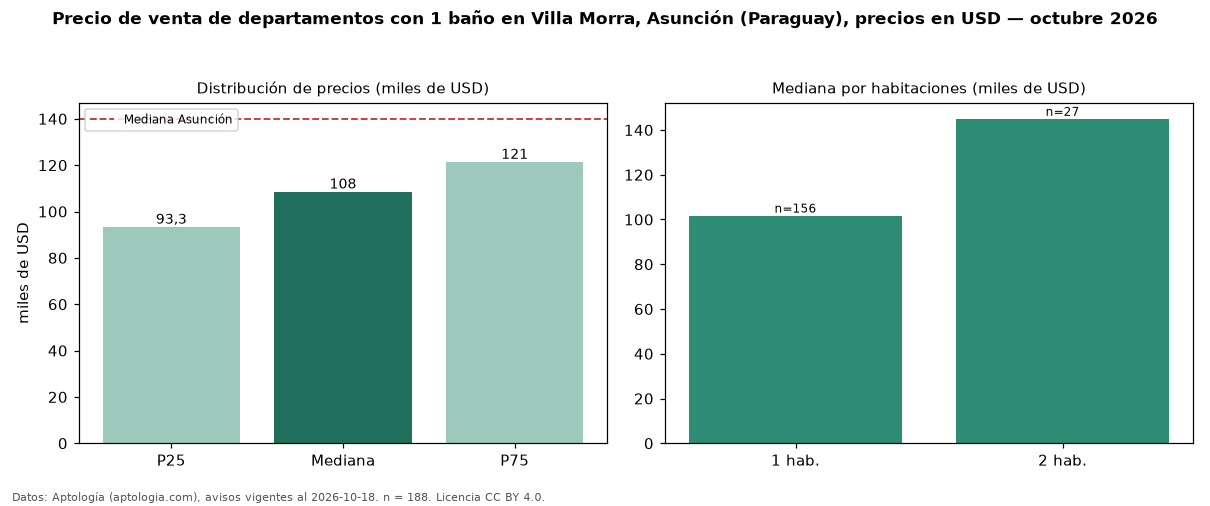

The file beside this chart, header and first rows:
seccion, metrica, valor, moneda, n
filtro, ban1, con 1 baño, , 188
precio, p25, 93294, USD, 188
precio, mediana, 108500, USD, 188
precio, p75, 121336, USD, 188
precio, minimo, 62800, USD, 188
precio, maximo, 550000, USD, 188
m2, mediana_precio_m2, 2035, USD, 155
m2, area_mediana_m2, 52.0, m2, 155
banos, mediana_banos, 1.0, , 
parqueadero, pct_con_parqueadero, 100.0, %, 77
habitaciones, 1, 101750, USD, 156
habitaciones, 2, 145000, USD, 27
ciudad, mediana_ciudad_referencia, 140000, USD, 
ciudad, mediana_m2_ciudad, 1869, USD, 
fuente, fecha_datos, 2026-10-18, , 
fuente, atribucion, https://www.aptologia.com/py/venta/asunc…, , 
fuente, licencia, CC BY 4.0, , 
